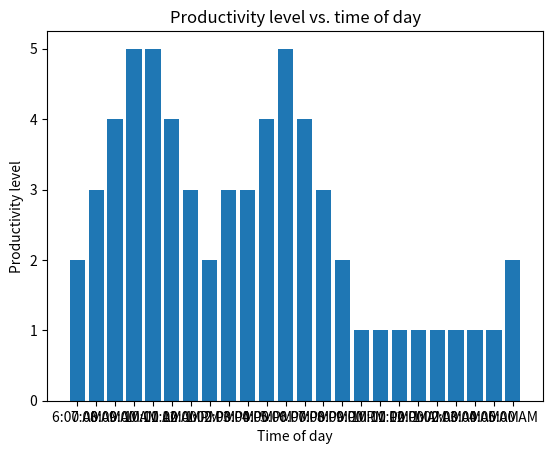

This chart was generated by the following Python code:
import matplotlib.pyplot as plt

# Sample productivity data
productivity_data = {
    "6:00 AM": 2,
    "7:00 AM": 3,
    "8:00 AM": 4,
    "9:00 AM": 5,
    "10:00 AM": 5,
    "11:00 AM": 4,
    "12:00 PM": 3,
    "1:00 PM": 2,
    "2:00 PM": 3,
    "3:00 PM": 3,
    "4:00 PM": 4,
    "5:00 PM": 5,
    "6:00 PM": 4,
    "7:00 PM": 3,
    "8:00 PM": 2,
    "9:00 PM": 1,
    "10:00 PM": 1,
    "11:00 PM": 1,
    "12:00 AM": 1,
    "1:00 AM": 1,
    "2:00 AM": 1,
    "3:00 AM": 1,
    "4:00 AM": 1,
    "5:00 AM": 2
}

# Create two lists from the productivity data: time of day and productivity level
time_of_day = list(productivity_data.keys())
productivity_level = list(productivity_data.values())

# Create a bar chart
plt.bar(time_of_day, productivity_level)

# Set the title and axis labels
plt.title("Productivity level vs. time of day")
plt.xlabel("Time of day")
plt.ylabel("Productivity level")

# Display the chart
plt.show()
